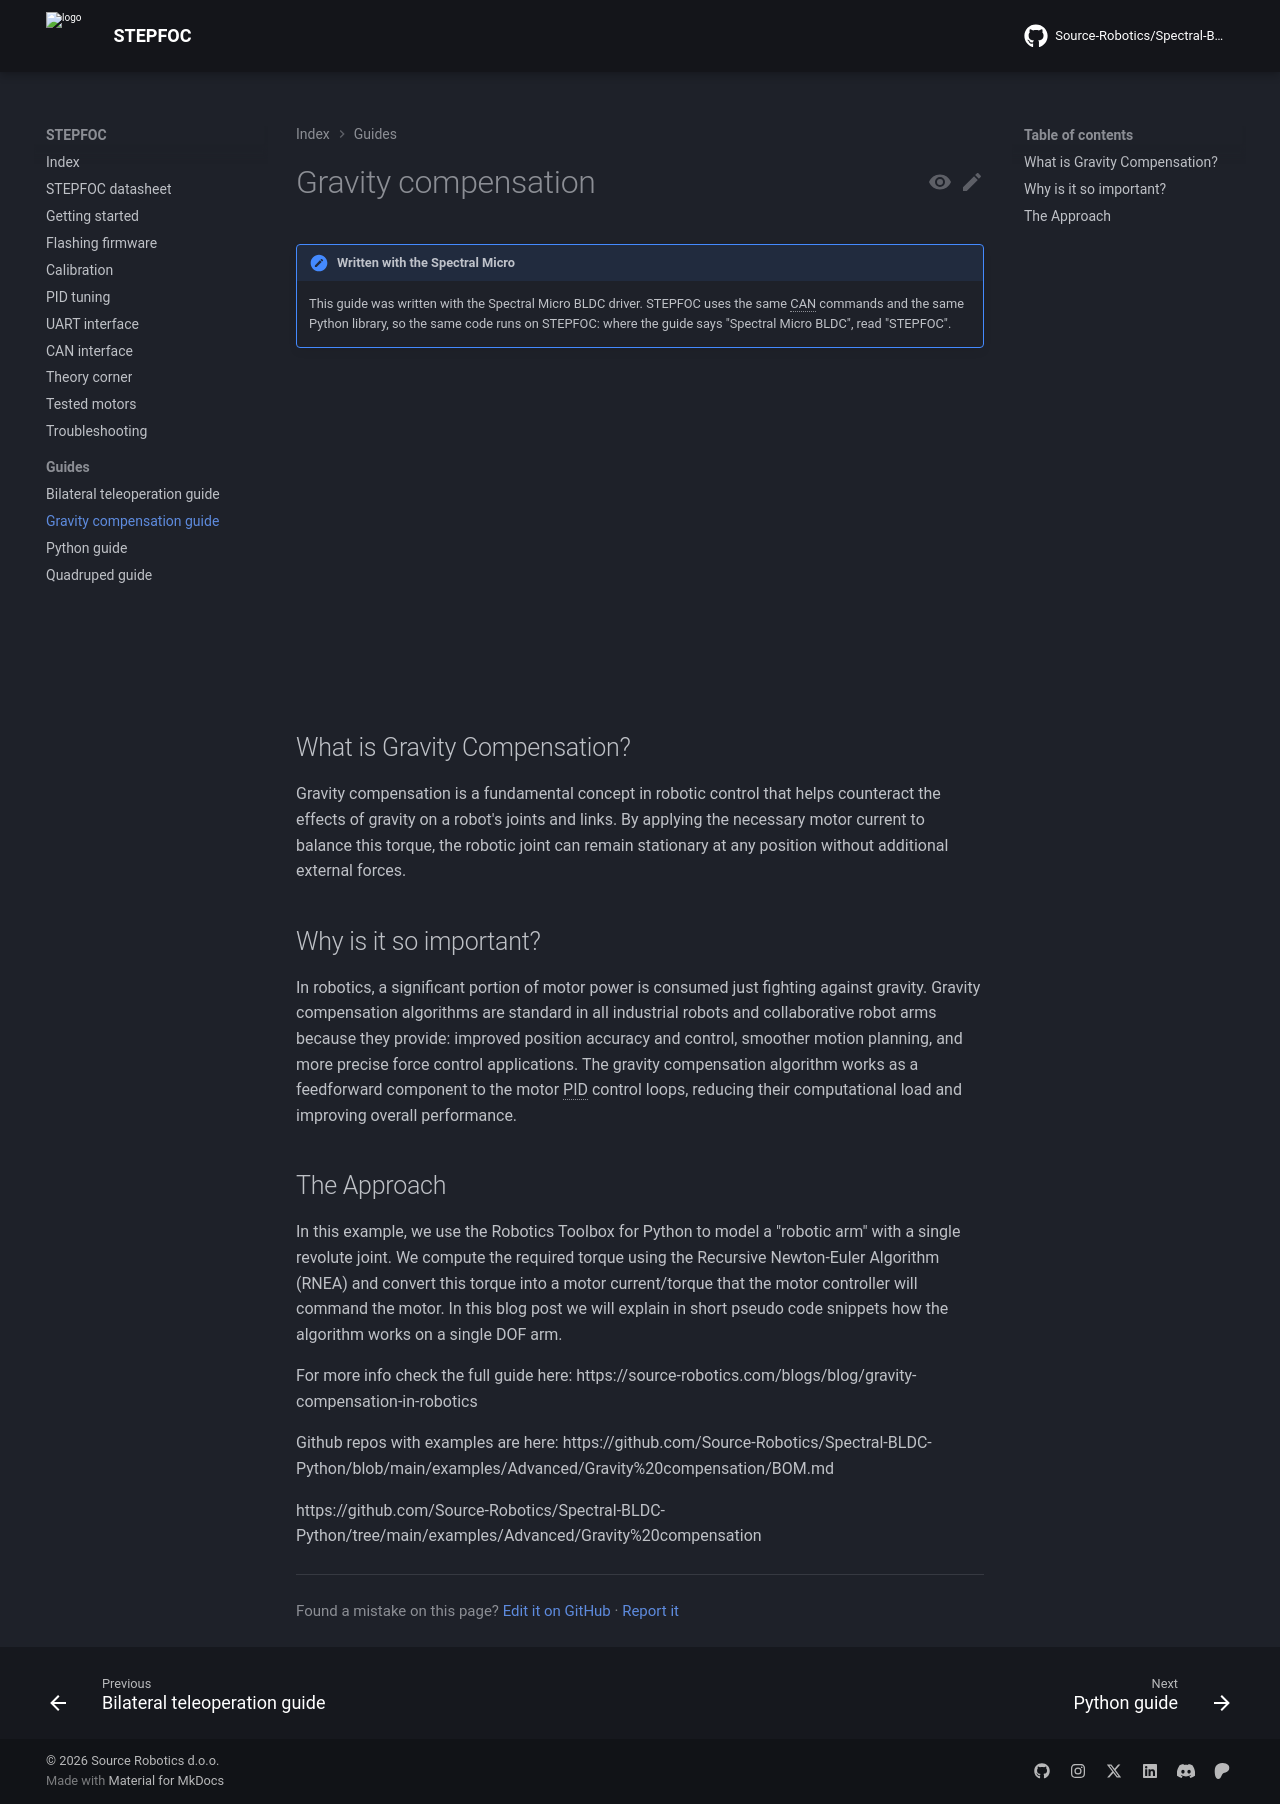

repository: Source-Robotics/STEPFOC-docs · page: 103/Guides/Gravity_compensation_guide/index.html · generator: mkdocs

# Gravity compensation

<iframe width="560" height="315" src="https://www.youtube.com/embed/ax6jpcH3168?si=d5UKeyYru_Y35xdS" title="YouTube video player" frameborder="0" allow="accelerometer; autoplay; clipboard-write; encrypted-media; gyroscope; picture-in-picture; web-share" referrerpolicy="strict-origin-when-cross-origin" allowfullscreen></iframe>

## What is Gravity Compensation?

Gravity compensation is a fundamental concept in robotic control that helps counteract the effects of gravity on a robot's joints and links. By applying the necessary motor current to balance this torque, the robotic joint can remain stationary at any position without additional external forces.

## Why is it so important?

In robotics, a significant portion of motor power is consumed just fighting against gravity. Gravity compensation algorithms are standard in all industrial robots and collaborative robot arms because they provide: improved position accuracy and control, smoother motion planning, and more precise force control applications. The gravity compensation algorithm works as a feedforward component to the motor PID control loops, reducing their computational load and improving overall performance.

## The Approach

In this example, we use the Robotics Toolbox for Python to model a "robotic arm" with a single revolute joint. We compute the required torque using the Recursive Newton-Euler Algorithm (RNEA) and convert this torque into a motor current/torque that the motor controller will command the motor. In this blog post we will explain in short pseudo code snippets how the algorithm works on a single DOF arm.

For more info check the full guide here: https://source-robotics.com/blogs/blog/gravity-compensation-in-robotics

Github repos with examples are here: https://github.com/Source-Robotics/Spectral-BLDC-Python/blob/main/examples/Advanced/Gravity%20compensation/BOM.md


!!! note "Written with the Spectral Micro"
    This guide was written with the Spectral Micro BLDC driver. STEPFOC uses the same CAN commands and the same Python library, so the same code runs on STEPFOC: where the guide says "Spectral Micro BLDC", read "STEPFOC".
https://github.com/Source-Robotics/Spectral-BLDC-Python/tree/main/examples/Advanced/Gravity%20compensation
